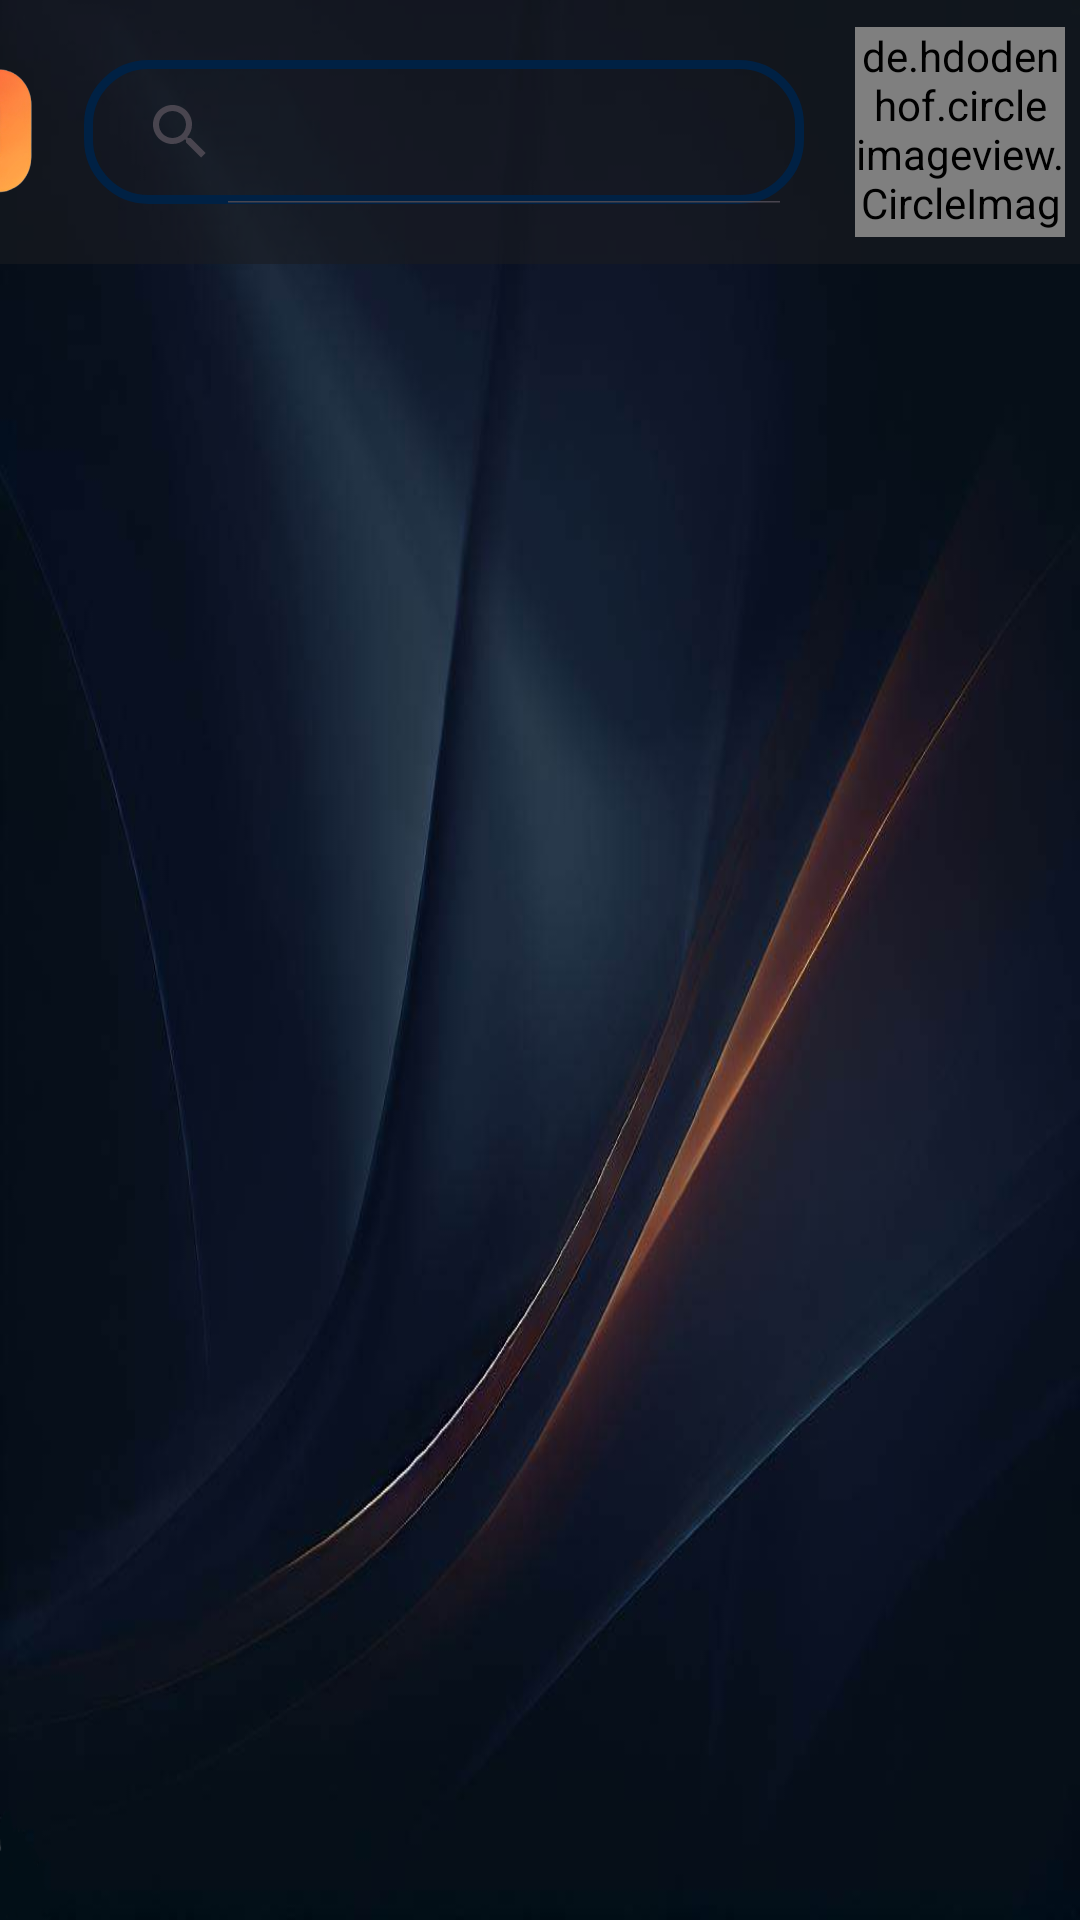

This screen was rendered from an Android layout file. Write that file and the resources it references.
<!-- AndroidManifest.xml: application theme Theme.FilmLove_Front_Register -->
<!-- res/layout/formato_pantallas.xml -->
<RelativeLayout xmlns:android="http://schemas.android.com/apk/res/android"
    xmlns:app="http://schemas.android.com/apk/res-auto"
    xmlns:tools="http://schemas.android.com/tools"
    android:id="@+id/iconoImagen"
    android:layout_width="match_parent"
    android:layout_height="match_parent">

    <androidx.drawerlayout.widget.DrawerLayout
        android:id="@+id/drawer_layout"
        android:layout_width="match_parent"
        android:layout_height="match_parent"
        android:background="@drawable/background_principal">

        <androidx.constraintlayout.widget.ConstraintLayout
            android:layout_width="match_parent"
            android:layout_height="match_parent">

            

            <LinearLayout
                android:id="@+id/layoutTop"
                android:layout_width="411dp"
                android:layout_height="88dp"
                android:background="@color/colorLayoutTop"
                android:orientation="horizontal"
                app:layout_constraintBottom_toBottomOf="parent"
                app:layout_constraintEnd_toEndOf="parent"
                app:layout_constraintHorizontal_bias="1.0"
                app:layout_constraintStart_toStartOf="parent"
                app:layout_constraintTop_toTopOf="parent"
                app:layout_constraintVertical_bias="0.0">

                <ImageView
                    android:id="@+id/imagenLogo"
                    android:layout_width="94dp"
                    android:layout_height="100dp"
                    android:layout_marginStart="-6dp"
                    android:background="@drawable/logo" />

                <SearchView
                    android:id="@+id/barraDeBusqueda"
                    android:layout_width="240dp"
                    android:layout_height="wrap_content"
                    android:layout_gravity="center"
                    android:layout_marginLeft="-10dp"
                    android:background="@drawable/edit_text_redondo"
                    android:textColor="@color/white"
                    android:iconifiedByDefault="false" />


                <de.hdodenhof.circleimageview.CircleImageView
                    android:id="@+id/profileImageView2"
                    android:layout_width="70dp"
                    android:layout_height="70dp"
                    android:layout_gravity="center"

                    android:layout_margin="17dp"
                    android:background="@drawable/foto_perfil_por_defecto"
                    app:civ_border_color="@color/orange"
                    app:civ_border_width="2dp" />
            </LinearLayout>

        </androidx.constraintlayout.widget.ConstraintLayout>

        <RelativeLayout
            android:id="@+id/drawer"
            android:layout_width="240dp"
            android:layout_height="match_parent"
            android:layout_gravity="start"
            android:background="@color/colorMenuBackground">

            <LinearLayout
                android:layout_width="match_parent"
                android:layout_height="wrap_content"
                android:orientation="vertical"
                android:elevation="10dp">

                

                <TextView
                    android:id="@+id/menuitemcerrarsesion"
                    android:layout_width="match_parent"
                    android:layout_height="350px"
                    android:layout_marginStart="3dp"
                    android:layout_marginBottom="8dp"
                    android:drawableStart="@drawable/cerrar_sesion_icono"
                    android:drawableTint="@color/orange"
                    android:gravity="center_vertical"
                    android:padding="16dp"
                    android:paddingStart="70px"
                    android:text="INICIO"
                    android:textAlignment="center"
                    android:textColor="@color/orange"
                    android:textSize="50px"
                    android:textStyle="bold"
                    tools:ignore="RtlCompat" />

                <TextView
                    android:id="@+id/menuitemfavoritos"
                    android:layout_width="match_parent"
                    android:layout_height="350px"
                    android:layout_marginBottom="40dp"
                    android:drawableStart="@drawable/favorito_icono"
                    android:drawableTint="@color/orange"
                    android:gravity="center_vertical"
                    android:padding="16dp"
                    android:paddingStart="70px"
                    android:text="FAVORITOS"
                    android:textAlignment="center"
                    android:textColor="@color/orange"
                    android:textSize="50px"
                    android:textStyle="bold"
                    tools:ignore="RtlCompat" />

                <TextView
                    android:id="@+id/menuitempeliculas"
                    android:layout_width="match_parent"
                    android:layout_height="350px"
                    android:layout_marginBottom="40dp"
                    android:drawableStart="@drawable/peliculas_icono"
                    android:drawableTint="@color/orange"
                    android:gravity="center_vertical"
                    android:padding="16dp"
                    android:paddingStart="70px"
                    android:text="PELICULAS"
                    android:textAlignment="center"
                    android:textColor="@color/orange"
                    android:textSize="50px"
                    android:textStyle="bold"
                    tools:ignore="RtlCompat" />

                <TextView
                    android:id="@+id/menuitemseries"
                    android:layout_width="match_parent"
                    android:layout_height="350px"
                    android:layout_marginBottom="40dp"
                    android:drawableStart="@drawable/series_icono"
                    android:drawableTint="@color/orange"
                    android:gravity="center_vertical"
                    android:padding="16dp"
                    android:paddingStart="70px"
                    android:text="SERIES"
                    android:textAlignment="center"
                    android:textColor="@color/orange"
                    android:textSize="50px"
                    android:textStyle="bold"
                    tools:ignore="RtlCompat" />

                <TextView
                    android:id="@+id/menuitemGeneros"
                    android:layout_width="match_parent"
                    android:layout_height="350px"
                    android:layout_marginBottom="40dp"
                    android:drawableStart="@drawable/generos_icono"
                    android:drawableTint="@color/orange"
                    android:gravity="center_vertical"
                    android:padding="16dp"
                    android:paddingStart="70px"
                    android:text="GENEROS"
                    android:textAlignment="center"
                    android:textColor="@color/orange"
                    android:textSize="50px"
                    android:textStyle="bold"
                    tools:ignore="RtlCompat" />

                

            </LinearLayout>
        </RelativeLayout>
    </androidx.drawerlayout.widget.DrawerLayout>

</RelativeLayout>
<!-- resources referenced by this layout -->
<resources>
  <color name="colorLayoutTop">#991A1C20</color>
  <color name="colorMenuBackground">#4300003D</color>
  <color name="orange">#FF9933</color>
  <color name="white">#FFFFFFFF</color>
  <!-- drawable background_principal: png bitmap (drawable, 273029 bytes) -->
  <!-- drawable edit_text_redondo (drawable) -->
  <shape xmlns:android="http://schemas.android.com/apk/res/android"
      android:shape="rectangle">
  
      <corners android:radius="20dp" />
  
      <stroke
          android:width="3dp"
          android:color="#002144" /> 
  
      <solid android:color="@android:color/transparent" />
  
  </shape>
  <!-- drawable foto_perfil_por_defecto: png bitmap (drawable, 35942 bytes) -->
  <!-- drawable generos_icono: png bitmap (drawable, 682 bytes) -->
  <!-- drawable logo: png bitmap (drawable, 49018 bytes) -->
  <!-- drawable peliculas_icono: png bitmap (drawable, 1046 bytes) -->
  <!-- drawable series_icono: png bitmap (drawable, 559 bytes) -->
  <style name="Theme.FilmLove_Front_Register" parent="Base.Theme.FilmLove_Front_Register" />
  <style name="Base.Theme.FilmLove_Front_Register" parent="Theme.Material3.DayNight.NoActionBar">
          
          
      </style>
</resources>
